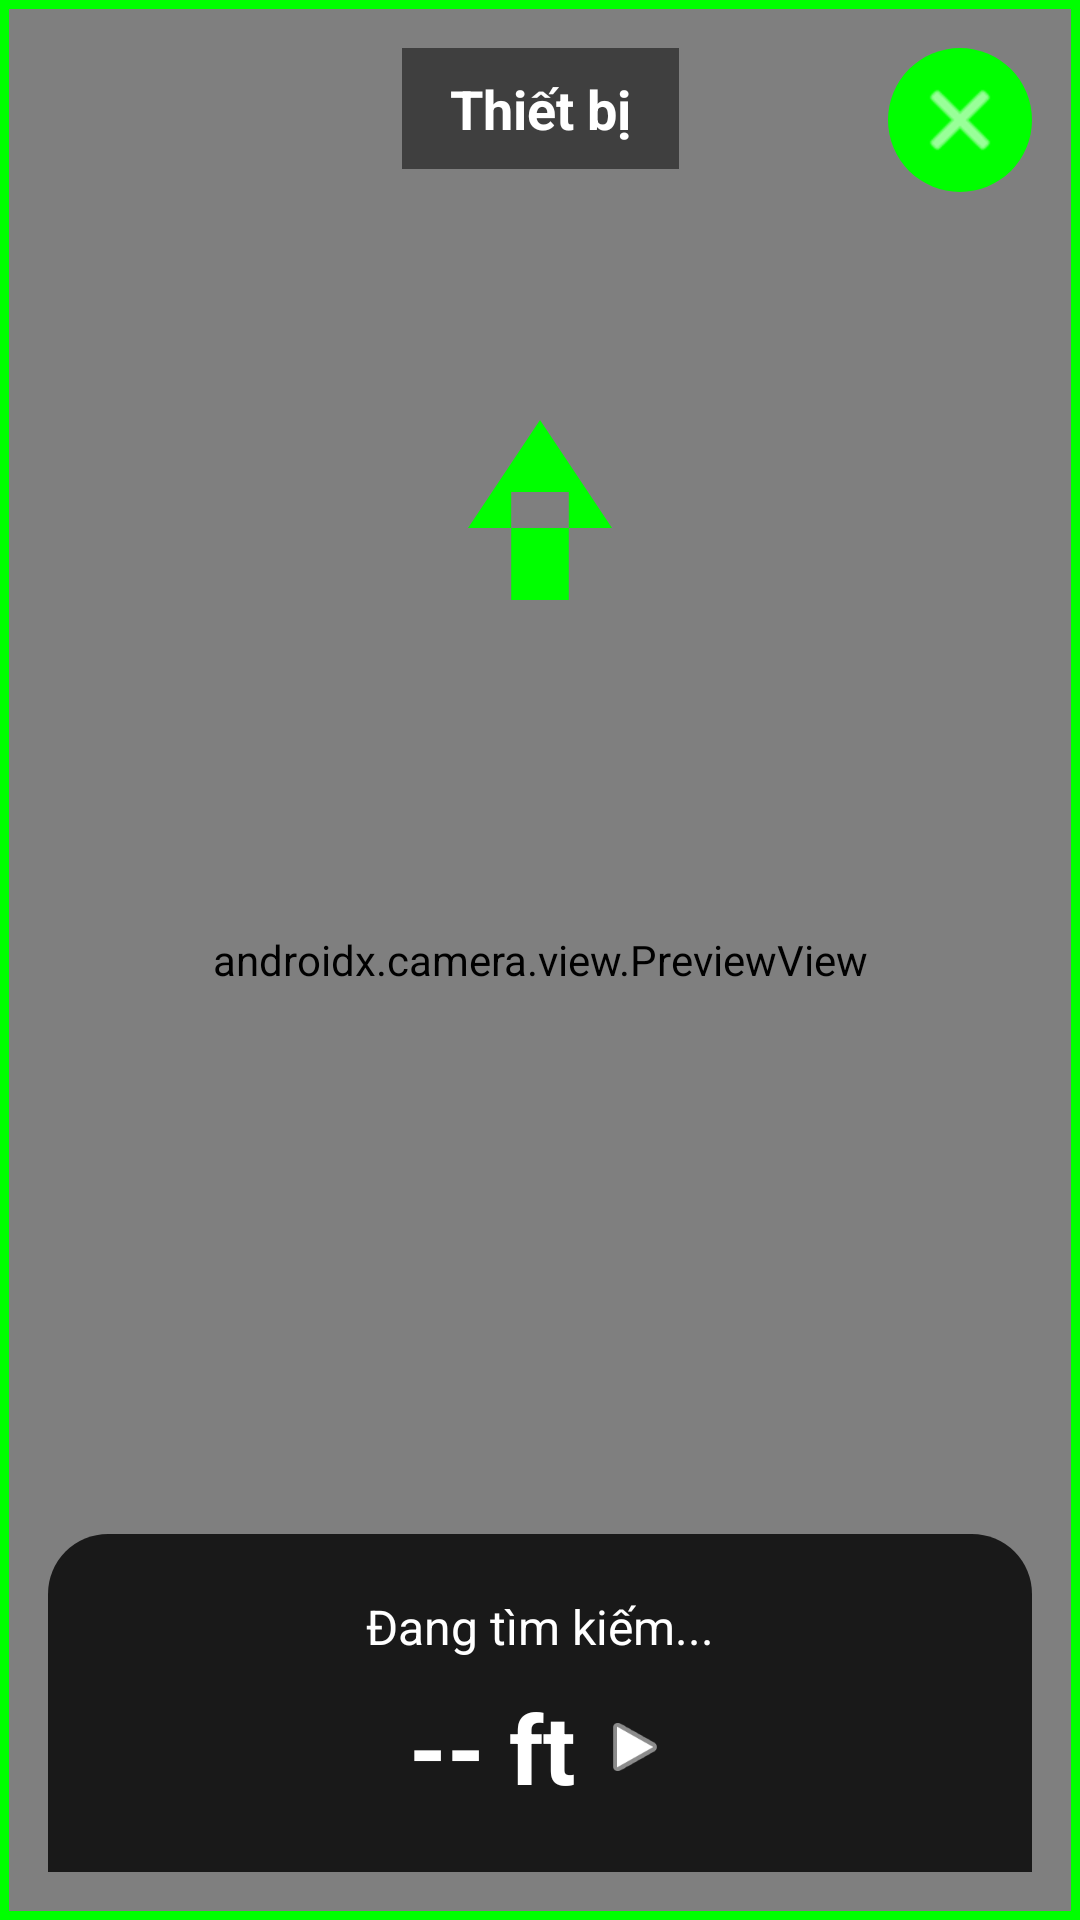

Produce the Android XML layout that renders to this screen, including the resource entries it uses.
<!-- AndroidManifest.xml: application theme Theme.ResqSOSMienTrungAndroid -->
<!-- res/layout/activity_ar_navigation.xml -->
<?xml version="1.0" encoding="utf-8"?>
<androidx.constraintlayout.widget.ConstraintLayout xmlns:android="http://schemas.android.com/apk/res/android"
    xmlns:app="http://schemas.android.com/apk/res-auto"
    xmlns:tools="http://schemas.android.com/tools"
    android:layout_width="match_parent"
    android:layout_height="match_parent"
    android:background="#000000">

    
    <androidx.camera.view.PreviewView
        android:id="@+id/cameraPreview"
        android:layout_width="match_parent"
        android:layout_height="match_parent"
        app:layout_constraintBottom_toBottomOf="parent"
        app:layout_constraintEnd_toEndOf="parent"
        app:layout_constraintStart_toStartOf="parent"
        app:layout_constraintTop_toTopOf="parent" />

    
    <View
        android:id="@+id/overlayBorder"
        android:layout_width="match_parent"
        android:layout_height="match_parent"
        android:background="@drawable/ar_overlay_border"
        app:layout_constraintBottom_toBottomOf="parent"
        app:layout_constraintEnd_toEndOf="parent"
        app:layout_constraintStart_toStartOf="parent"
        app:layout_constraintTop_toTopOf="parent" />

    
    <ImageButton
        android:id="@+id/closeButton"
        android:layout_width="48dp"
        android:layout_height="48dp"
        android:layout_margin="16dp"
        android:background="@drawable/ar_close_button"
        android:src="@android:drawable/ic_menu_close_clear_cancel"
        android:contentDescription="Đóng"
        app:layout_constraintEnd_toEndOf="parent"
        app:layout_constraintTop_toTopOf="parent"
        app:tint="#FFFFFF" />

    
    <TextView
        android:id="@+id/deviceNameText"
        android:layout_width="wrap_content"
        android:layout_height="wrap_content"
        android:layout_marginTop="16dp"
        android:text="Thiết bị"
        android:textColor="#FFFFFF"
        android:textSize="18sp"
        android:textStyle="bold"
        android:background="#80000000"
        android:padding="8dp"
        android:paddingStart="16dp"
        android:paddingEnd="16dp"
        app:layout_constraintEnd_toEndOf="parent"
        app:layout_constraintStart_toStartOf="parent"
        app:layout_constraintTop_toTopOf="parent" />

    
    <ImageView
        android:id="@+id/targetIndicator"
        android:layout_width="120dp"
        android:layout_height="120dp"
        android:layout_marginTop="80dp"
        android:src="@drawable/ar_target_indicator"
        android:visibility="gone"
        app:layout_constraintEnd_toEndOf="parent"
        app:layout_constraintStart_toStartOf="parent"
        app:layout_constraintTop_toTopOf="parent" />

    
    <ImageView
        android:id="@+id/arrowView"
        android:layout_width="120dp"
        android:layout_height="120dp"
        android:layout_marginTop="80dp"
        android:src="@drawable/ar_arrow"
        app:layout_constraintEnd_toEndOf="parent"
        app:layout_constraintStart_toStartOf="parent"
        app:layout_constraintTop_toTopOf="parent" />

    
    <LinearLayout
        android:id="@+id/bottomOverlay"
        android:layout_width="match_parent"
        android:layout_height="wrap_content"
        android:layout_margin="16dp"
        android:background="@drawable/ar_bottom_overlay"
        android:orientation="vertical"
        android:padding="20dp"
        app:layout_constraintBottom_toBottomOf="parent"
        app:layout_constraintEnd_toEndOf="parent"
        app:layout_constraintStart_toStartOf="parent">

        <TextView
            android:id="@+id/instructionText"
            android:layout_width="wrap_content"
            android:layout_height="wrap_content"
            android:text="Đang tìm kiếm..."
            android:textColor="#FFFFFF"
            android:textSize="16sp"
            android:layout_gravity="center_horizontal" />

        <LinearLayout
            android:layout_width="wrap_content"
            android:layout_height="wrap_content"
            android:orientation="horizontal"
            android:layout_gravity="center_horizontal"
            android:layout_marginTop="8dp"
            android:gravity="center_vertical">

            <TextView
                android:id="@+id/distanceText"
                android:layout_width="wrap_content"
                android:layout_height="wrap_content"
                android:text="-- ft"
                android:textColor="#FFFFFF"
                android:textSize="32sp"
                android:textStyle="bold" />

            <ImageView
                android:layout_width="24dp"
                android:layout_height="24dp"
                android:layout_marginStart="8dp"
                android:src="@android:drawable/ic_media_play"
                app:tint="#FFFFFF" />
        </LinearLayout>
    </LinearLayout>

    
    <TextView
        android:id="@+id/statusText"
        android:layout_width="wrap_content"
        android:layout_height="wrap_content"
        android:layout_marginBottom="100dp"
        android:text="Đang khởi động..."
        android:textColor="#00FF00"
        android:textSize="14sp"
        android:background="#80000000"
        android:padding="8dp"
        android:visibility="gone"
        app:layout_constraintBottom_toTopOf="@id/bottomOverlay"
        app:layout_constraintEnd_toEndOf="parent"
        app:layout_constraintStart_toStartOf="parent" />

</androidx.constraintlayout.widget.ConstraintLayout>
<!-- resources referenced by this layout -->
<resources>
  <!-- drawable ar_arrow (drawable) -->
  <?xml version="1.0" encoding="utf-8"?>
  <vector xmlns:android="http://schemas.android.com/apk/res/android"
      android:width="120dp"
      android:height="120dp"
      android:viewportWidth="100"
      android:viewportHeight="100">
      
      <group
          android:translateX="50"
          android:translateY="50">
          
          <path
              android:fillColor="#00FF00"
              android:pathData="M -8,30 L 8,30 L 8,80 L -8,80 Z"/>
          
          <path
              android:fillColor="#00FF00"
              android:pathData="M 0,0 L -20,30 L -8,30 L -8,20 L 8,20 L 8,30 L 20,30 Z"/>
      </group>
  </vector>
  <!-- drawable ar_bottom_overlay (drawable) -->
  <?xml version="1.0" encoding="utf-8"?>
  <shape xmlns:android="http://schemas.android.com/apk/res/android">
      <solid android:color="#CC000000" />
      <corners
          android:topLeftRadius="20dp"
          android:topRightRadius="20dp"
          android:bottomLeftRadius="0dp"
          android:bottomRightRadius="0dp" />
  </shape>
  <!-- drawable ar_close_button (drawable) -->
  <?xml version="1.0" encoding="utf-8"?>
  <shape xmlns:android="http://schemas.android.com/apk/res/android"
      android:shape="oval">
      <solid android:color="#00FF00" />
      <size
          android:width="48dp"
          android:height="48dp" />
  </shape>
  <!-- drawable ar_overlay_border (drawable) -->
  <?xml version="1.0" encoding="utf-8"?>
  <shape xmlns:android="http://schemas.android.com/apk/res/android">
      <stroke
          android:width="3dp"
          android:color="#00FF00" />
      <corners android:radius="0dp" />
      <solid android:color="#00000000" />
  </shape>
  <!-- drawable ar_target_indicator (drawable) -->
  <?xml version="1.0" encoding="utf-8"?>
  <shape xmlns:android="http://schemas.android.com/apk/res/android"
      android:shape="oval">
      <stroke
          android:width="4dp"
          android:color="#00FF00" />
      <solid android:color="#00000000" />
      <size
          android:width="120dp"
          android:height="120dp" />
  </shape>
  <style name="Theme.ResqSOSMienTrungAndroid" parent="Base.Theme.ResqSOSMienTrungAndroid" />
  <style name="Base.Theme.ResqSOSMienTrungAndroid" parent="Theme.Material3.DayNight.NoActionBar">
          
          
      </style>
</resources>
